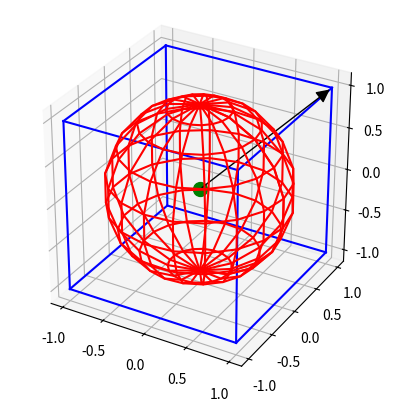

The script that saved this image:
from mpl_toolkits.mplot3d import Axes3D
import matplotlib.pyplot as plt
import numpy as np
from itertools import product, combinations


fig = plt.figure()
ax = fig.add_subplot(projection='3d')
ax.set_aspect("equal")

# draw cube
r = [-1, 1]
for s, e in combinations(np.array(list(product(r, r, r))), 2):
    if np.sum(np.abs(s-e)) == r[1]-r[0]:
        ax.plot3D(*zip(s, e), color="b")

# draw sphere
u, v = np.mgrid[0:2*np.pi:20j, 0:np.pi:10j]
x = np.cos(u)*np.sin(v)
y = np.sin(u)*np.sin(v)
z = np.cos(v)
ax.plot_wireframe(x, y, z, color="r")

# draw a point
ax.scatter([0], [0], [0], color="g", s=100)

# draw a vector
from matplotlib.patches import FancyArrowPatch
from mpl_toolkits.mplot3d import proj3d


class Arrow3D(FancyArrowPatch):

    def __init__(self, xs, ys, zs, *args, **kwargs):
        FancyArrowPatch.__init__(self, (0, 0), (0, 0), *args, **kwargs)
        self._verts3d = xs, ys, zs

    def do_3d_projection(self, renderer=None):
        xs3d, ys3d, zs3d = self._verts3d
        xs, ys, zs = proj3d.proj_transform(xs3d, ys3d, zs3d, self.axes.M)
        self.set_positions((xs[0],ys[0]),(xs[1],ys[1]))

        return np.min(zs)

a = Arrow3D([0, 1], [0, 1], [0, 1], mutation_scale=20,
            lw=1, arrowstyle="-|>", color="k")
ax.add_artist(a)
plt.show()